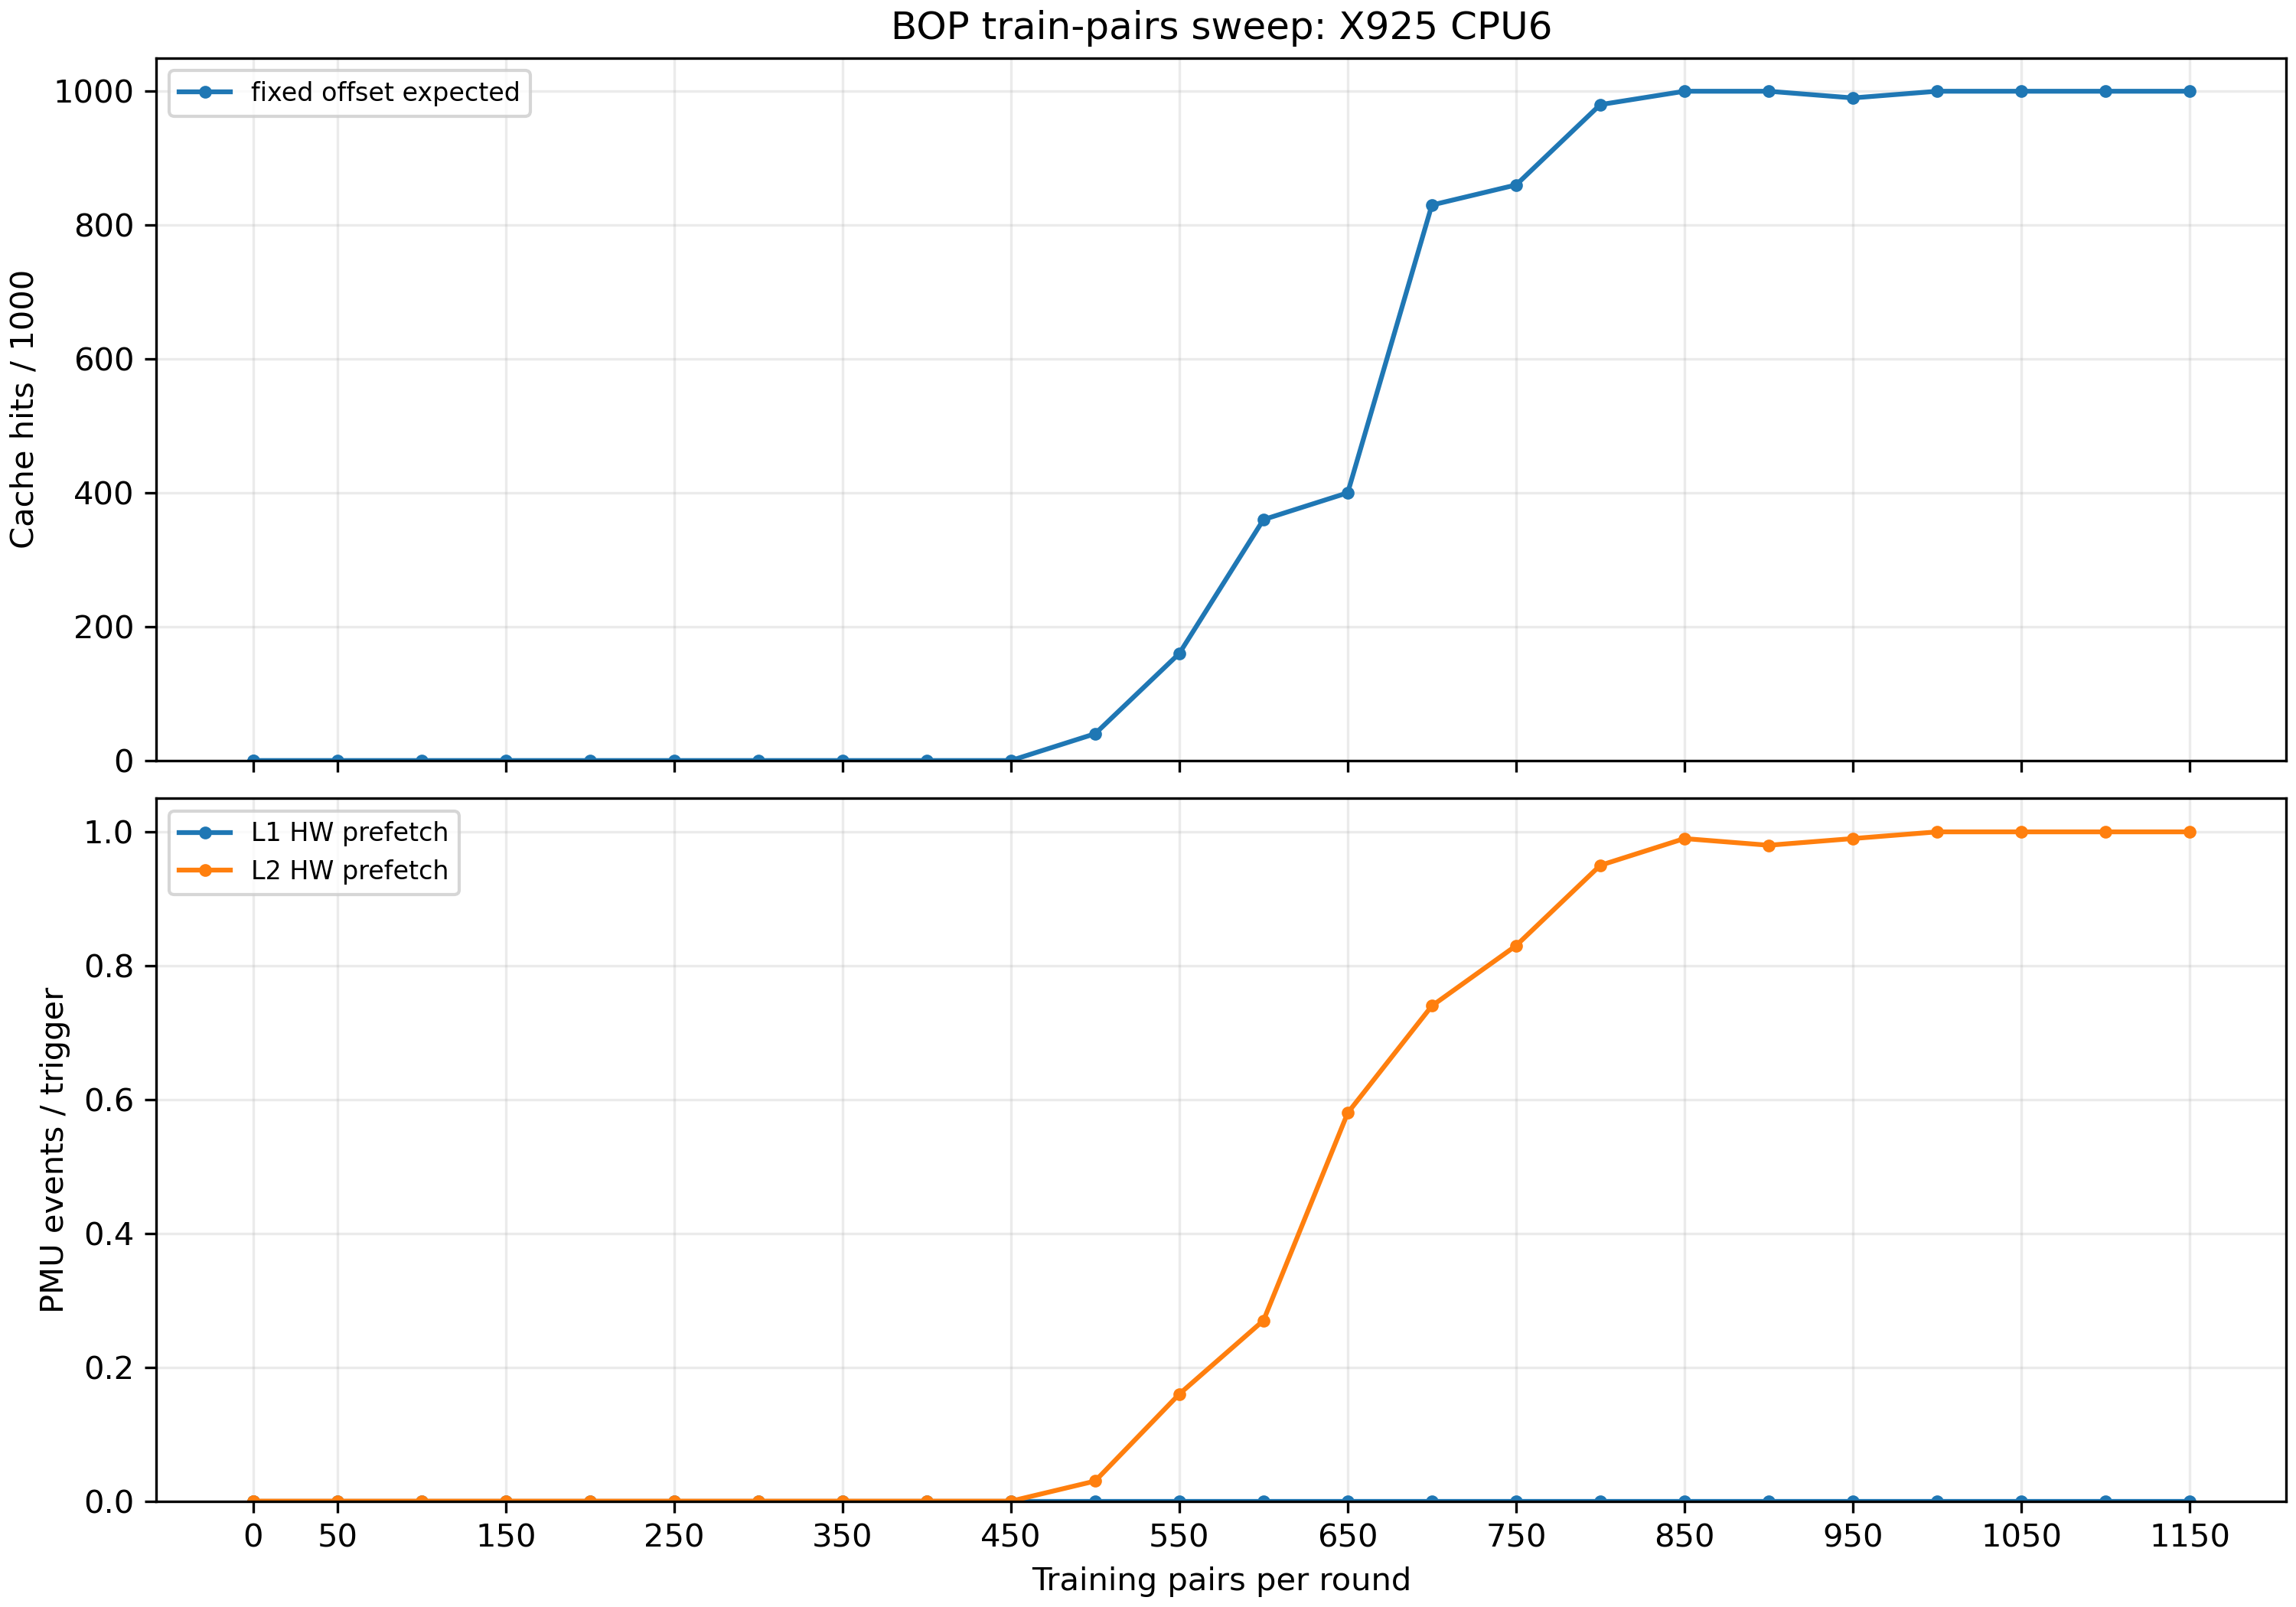

The data file committed next to this chart (first rows):
# BOP train-pairs sweep
train_pairs	case	hits_per_1000	avg_latency_ns	l1_per_trigger	l2_per_trigger
0	untrained	0	115.5	0.000000	0.000000
0	random_delta_control	0	144.3	0.000000	0.000000
0	fixed_offset_expected	0	121.4	0.000000	0.000000
0	untrained	10	117.8	0.000000	0.000000
0	random_delta_control	0	143.8	0.000000	0.000000
0	fixed_offset_expected	0	141.4	0.000000	0.000000
50	untrained	0	117	0.000000	0.000000
50	random_delta_control	10	124	0.000000	0.000000
50	fixed_offset_expected	0	128.2	0.000000	0.000000
100	untrained	0	119.5	0.000000	0.000000
100	random_delta_control	0	122.1	0.000000	0.000000
100	fixed_offset_expected	0	126.6	0.000000	0.000000
150	untrained	0	117.6	0.000000	0.000000
150	random_delta_control	0	123.4	0.000000	0.000000
150	fixed_offset_expected	0	153.8	0.000000	0.000000
200	untrained	0	115.2	0.000000	0.000000
200	random_delta_control	0	124.8	0.000000	0.000000
200	fixed_offset_expected	0	128.6	0.000000	0.000000
250	untrained	0	118.9	0.000000	0.000000
250	random_delta_control	10	123.5	0.000000	0.000000
250	fixed_offset_expected	0	125.4	0.000000	0.000000
300	untrained	10	118.6	0.000000	0.000000
300	random_delta_control	0	119.2	0.000000	0.000000
300	fixed_offset_expected	0	118.6	0.000000	0.000000
350	untrained	0	112.8	0.000000	0.000000
350	random_delta_control	0	120.5	0.000000	0.000000
350	fixed_offset_expected	0	125.1	0.000000	0.000000
400	untrained	0	122.4	0.000000	0.000000
400	random_delta_control	0	123.8	0.000000	0.000000
400	fixed_offset_expected	0	129.4	0.000000	0.000000
450	untrained	0	122.1	0.000000	0.000000
450	random_delta_control	0	122.2	0.000000	0.000000
450	fixed_offset_expected	0	123.8	0.000000	0.000000
500	untrained	0	116.2	0.000000	0.000000
500	random_delta_control	0	118.9	0.000000	0.000000
500	fixed_offset_expected	40	121.8	0.000000	0.03
550	untrained	10	120.8	0.000000	0.000000
550	random_delta_control	0	119	0.000000	0.000000
550	fixed_offset_expected	160	111	0.000000	0.16
600	untrained	10	117.9	0.000000	0.000000
600	random_delta_control	0	117.8	0.000000	0.000000
600	fixed_offset_expected	360	90.40	0.000000	0.27
650	untrained	30	120.8	0.000000	0.000000
650	random_delta_control	0	126.7	0.000000	0.000000
650	fixed_offset_expected	400	90.56	0.000000	0.58
700	untrained	0	113.8	0.000000	0.000000
700	random_delta_control	0	124.3	0.000000	0.000000
700	fixed_offset_expected	830	42.88	0.000000	0.74
750	untrained	0	120.2	0.000000	0.000000
750	random_delta_control	10	122.1	0.000000	0.000000
750	fixed_offset_expected	860	41.44	0.000000	0.83
800	untrained	0	120.8	0.000000	0.000000
800	random_delta_control	0	125	0.000000	0.000000
800	fixed_offset_expected	980	30.56	0.000000	0.95
850	untrained	0	120.6	0.000000	0.000000
850	random_delta_control	0	120	0.000000	0.000000
850	fixed_offset_expected	1000	28.00	0.000000	0.99
900	untrained	10	116.8	0.000000	0.000000
900	random_delta_control	0	123.4	0.000000	0.000000
... 16 more rows
